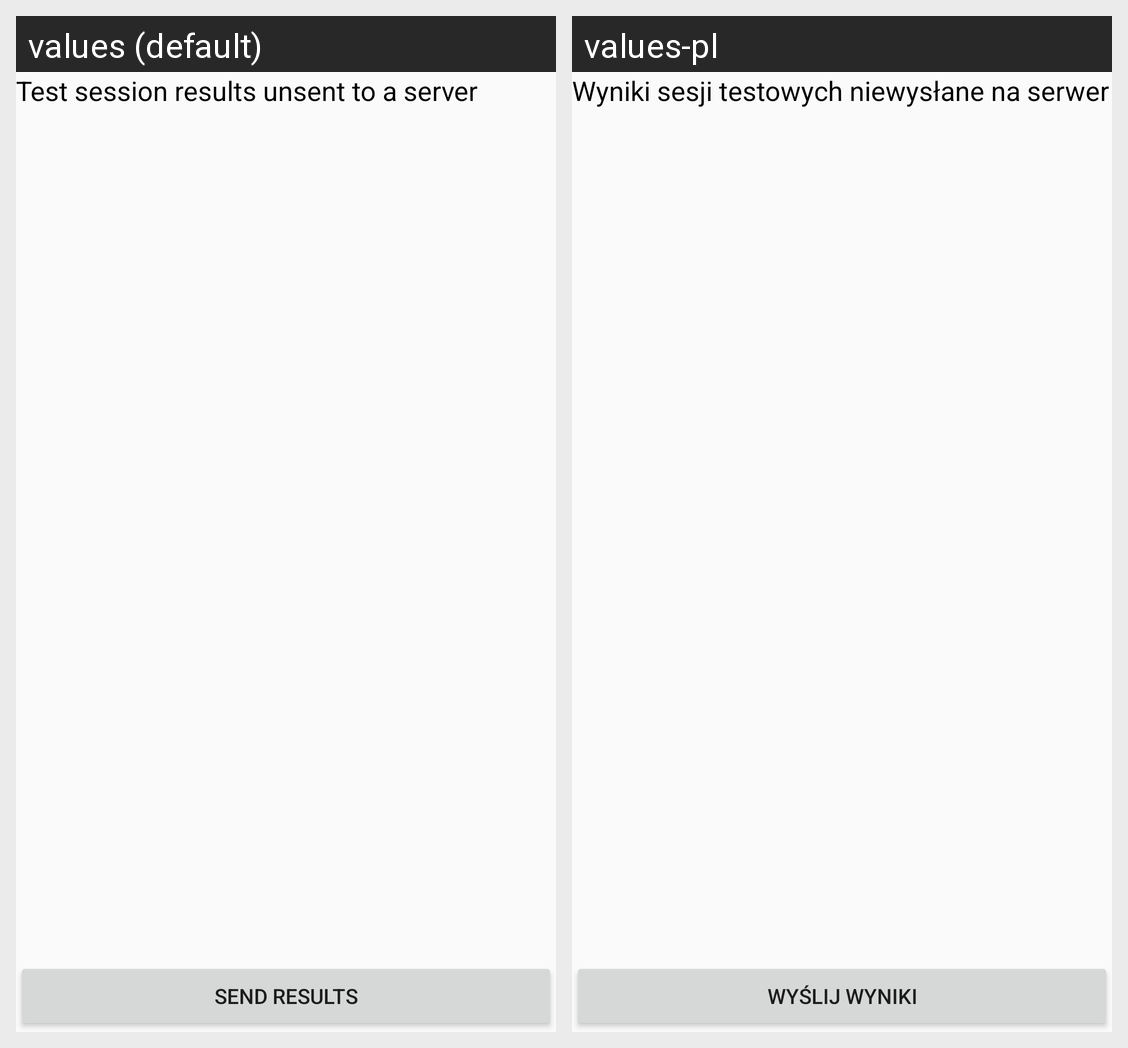

For this localized Android screen grid, give each drawn string resource with its value in every locale shown.
Android screen res/layout/activity_test_sessions_sync.xml rendered under 2 locales, left to right: values (default), values-pl. Device: Nexus 5 (rendered at 1080×1920; each locale shown at half size, 540×960, under a caption strip naming it); theme AppTheme.
Strings drawn on this screen, with the default value and each locale's value (text and hints the layout hard-codes, and strings that could not be matched under every locale, appear in the picture but are not listed):

uncynced_lists_activity_title
  values: Test session results unsent to a server
  values-pl: Wyniki sesji testowych niewysłane na serwer

button_sync_results
  values: Send results
  values-pl: Wyślij wyniki
